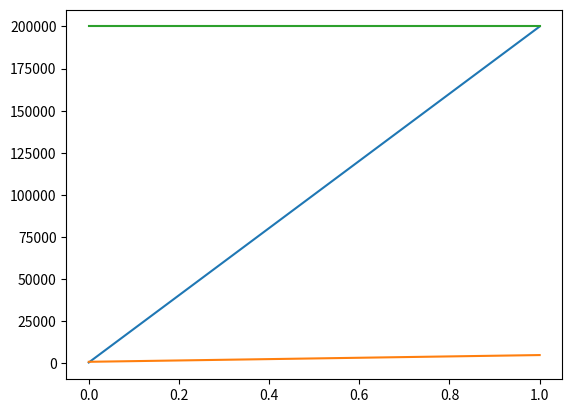

Write Python code to recreate this figure.
import matplotlib.pyplot as pp

pp.figure(1)
y = [1000, 5000]
x = [600, 200000]
h = [200000, 200000]
pp.plot(x)
pp.plot(y)
pp.plot(h)
pp.show()
